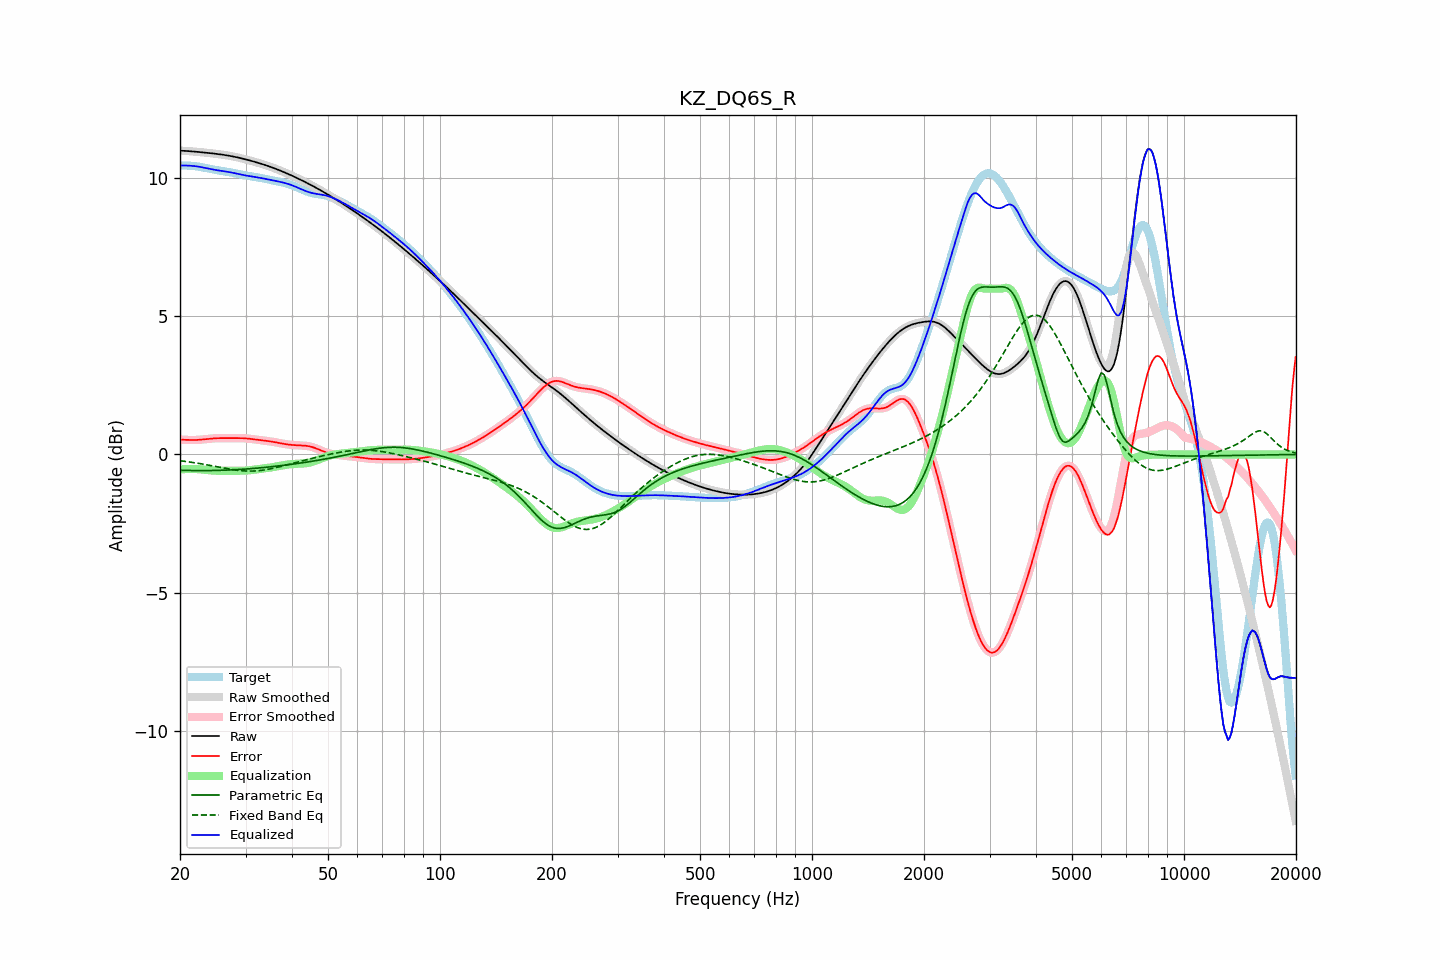

The table this chart was drawn from, first rows:
frequency, raw, error, smoothed, error_smoothed, equalization, parametric_eq, fixed_band_eq, equalized_raw, equalized_smoothed, target
20.00, 10.99, 0.54, 10.99, 0.54, -0.54, -0.57, -0.23, 10.46, 10.46, 10.46
20.20, 10.99, 0.53, 10.99, 0.53, -0.53, -0.57, -0.23, 10.46, 10.46, 10.46
20.40, 10.99, 0.53, 10.99, 0.53, -0.53, -0.57, -0.24, 10.46, 10.46, 10.46
20.61, 10.99, 0.53, 10.99, 0.53, -0.53, -0.57, -0.25, 10.46, 10.46, 10.46
20.81, 10.98, 0.53, 10.98, 0.53, -0.53, -0.58, -0.26, 10.46, 10.46, 10.45
21.02, 10.98, 0.53, 10.98, 0.53, -0.52, -0.58, -0.26, 10.45, 10.45, 10.45
21.23, 10.97, 0.52, 10.97, 0.52, -0.52, -0.58, -0.27, 10.45, 10.45, 10.45
21.44, 10.97, 0.52, 10.97, 0.52, -0.52, -0.58, -0.28, 10.45, 10.45, 10.45
21.66, 10.96, 0.52, 10.96, 0.52, -0.52, -0.58, -0.29, 10.44, 10.44, 10.44
21.87, 10.96, 0.52, 10.96, 0.52, -0.52, -0.58, -0.30, 10.44, 10.44, 10.44
22.09, 10.95, 0.53, 10.95, 0.53, -0.53, -0.58, -0.31, 10.43, 10.43, 10.43
22.31, 10.95, 0.53, 10.95, 0.53, -0.53, -0.58, -0.32, 10.42, 10.42, 10.42
22.54, 10.94, 0.53, 10.94, 0.53, -0.53, -0.58, -0.33, 10.41, 10.41, 10.41
22.76, 10.94, 0.54, 10.94, 0.54, -0.54, -0.58, -0.34, 10.40, 10.40, 10.40
22.99, 10.93, 0.54, 10.93, 0.54, -0.54, -0.58, -0.35, 10.39, 10.39, 10.39
23.22, 10.93, 0.55, 10.93, 0.55, -0.55, -0.58, -0.36, 10.38, 10.38, 10.38
23.45, 10.92, 0.56, 10.92, 0.56, -0.56, -0.58, -0.37, 10.37, 10.37, 10.37
23.69, 10.92, 0.56, 10.91, 0.56, -0.56, -0.58, -0.38, 10.35, 10.35, 10.35
23.92, 10.91, 0.57, 10.91, 0.57, -0.57, -0.58, -0.39, 10.34, 10.34, 10.34
24.16, 10.90, 0.57, 10.90, 0.57, -0.57, -0.58, -0.40, 10.33, 10.33, 10.33
24.40, 10.90, 0.58, 10.90, 0.58, -0.58, -0.58, -0.41, 10.32, 10.32, 10.32
24.65, 10.89, 0.58, 10.89, 0.58, -0.58, -0.58, -0.42, 10.31, 10.31, 10.31
24.89, 10.88, 0.59, 10.88, 0.59, -0.59, -0.58, -0.43, 10.30, 10.30, 10.30
25.14, 10.88, 0.59, 10.88, 0.59, -0.59, -0.58, -0.44, 10.29, 10.29, 10.29
25.39, 10.87, 0.59, 10.87, 0.59, -0.59, -0.57, -0.45, 10.28, 10.28, 10.28
25.65, 10.86, 0.59, 10.86, 0.59, -0.59, -0.57, -0.47, 10.27, 10.27, 10.27
25.91, 10.85, 0.59, 10.85, 0.59, -0.59, -0.57, -0.48, 10.26, 10.26, 10.26
26.16, 10.84, 0.59, 10.84, 0.59, -0.59, -0.57, -0.49, 10.25, 10.25, 10.25
26.43, 10.84, 0.59, 10.83, 0.59, -0.59, -0.57, -0.50, 10.24, 10.24, 10.24
26.69, 10.83, 0.59, 10.83, 0.59, -0.59, -0.56, -0.51, 10.23, 10.23, 10.23
26.96, 10.82, 0.59, 10.82, 0.59, -0.59, -0.56, -0.52, 10.22, 10.22, 10.23
27.23, 10.81, 0.59, 10.81, 0.59, -0.59, -0.56, -0.53, 10.21, 10.21, 10.21
27.50, 10.79, 0.59, 10.79, 0.59, -0.59, -0.56, -0.54, 10.20, 10.20, 10.20
27.77, 10.78, 0.59, 10.78, 0.59, -0.59, -0.55, -0.55, 10.19, 10.19, 10.19
28.05, 10.77, 0.59, 10.77, 0.59, -0.59, -0.55, -0.56, 10.18, 10.18, 10.18
28.33, 10.76, 0.59, 10.76, 0.59, -0.59, -0.55, -0.57, 10.17, 10.17, 10.17
28.62, 10.75, 0.59, 10.75, 0.59, -0.59, -0.54, -0.57, 10.15, 10.15, 10.15
28.90, 10.73, 0.59, 10.73, 0.59, -0.59, -0.54, -0.58, 10.14, 10.14, 10.14
29.19, 10.72, 0.59, 10.72, 0.59, -0.59, -0.54, -0.59, 10.13, 10.13, 10.13
29.48, 10.71, 0.59, 10.71, 0.59, -0.59, -0.53, -0.59, 10.12, 10.12, 10.12
29.78, 10.69, 0.59, 10.69, 0.59, -0.59, -0.53, -0.60, 10.11, 10.11, 10.10
30.08, 10.68, 0.58, 10.68, 0.58, -0.58, -0.53, -0.60, 10.09, 10.09, 10.09
30.38, 10.66, 0.58, 10.66, 0.58, -0.58, -0.52, -0.60, 10.08, 10.08, 10.08
30.68, 10.65, 0.57, 10.65, 0.57, -0.57, -0.52, -0.60, 10.07, 10.07, 10.07
30.99, 10.63, 0.56, 10.63, 0.56, -0.56, -0.51, -0.60, 10.07, 10.07, 10.06
31.30, 10.61, 0.56, 10.61, 0.56, -0.56, -0.51, -0.60, 10.06, 10.06, 10.06
31.61, 10.60, 0.55, 10.60, 0.55, -0.55, -0.50, -0.60, 10.05, 10.05, 10.05
31.93, 10.58, 0.54, 10.58, 0.54, -0.54, -0.50, -0.59, 10.04, 10.04, 10.04
32.24, 10.56, 0.53, 10.56, 0.53, -0.54, -0.49, -0.59, 10.03, 10.03, 10.03
32.57, 10.55, 0.53, 10.55, 0.53, -0.53, -0.49, -0.58, 10.02, 10.02, 10.02
32.89, 10.53, 0.52, 10.53, 0.52, -0.52, -0.48, -0.58, 10.01, 10.01, 10.01
33.22, 10.51, 0.51, 10.51, 0.51, -0.51, -0.48, -0.57, 10.00, 10.00, 10.00
33.55, 10.49, 0.51, 10.49, 0.51, -0.51, -0.47, -0.56, 9.99, 9.99, 9.99
33.89, 10.47, 0.50, 10.47, 0.50, -0.50, -0.47, -0.55, 9.98, 9.98, 9.98
34.23, 10.45, 0.49, 10.45, 0.49, -0.49, -0.46, -0.54, 9.96, 9.96, 9.96
34.57, 10.43, 0.48, 10.43, 0.48, -0.48, -0.45, -0.53, 9.95, 9.95, 9.95
34.92, 10.41, 0.47, 10.41, 0.47, -0.47, -0.45, -0.52, 9.94, 9.94, 9.94
35.27, 10.39, 0.47, 10.39, 0.47, -0.47, -0.44, -0.51, 9.93, 9.93, 9.93
35.62, 10.37, 0.46, 10.37, 0.46, -0.46, -0.44, -0.50, 9.92, 9.92, 9.92
35.97, 10.35, 0.45, 10.35, 0.45, -0.45, -0.43, -0.48, 9.90, 9.90, 9.90
... 635 more rows
